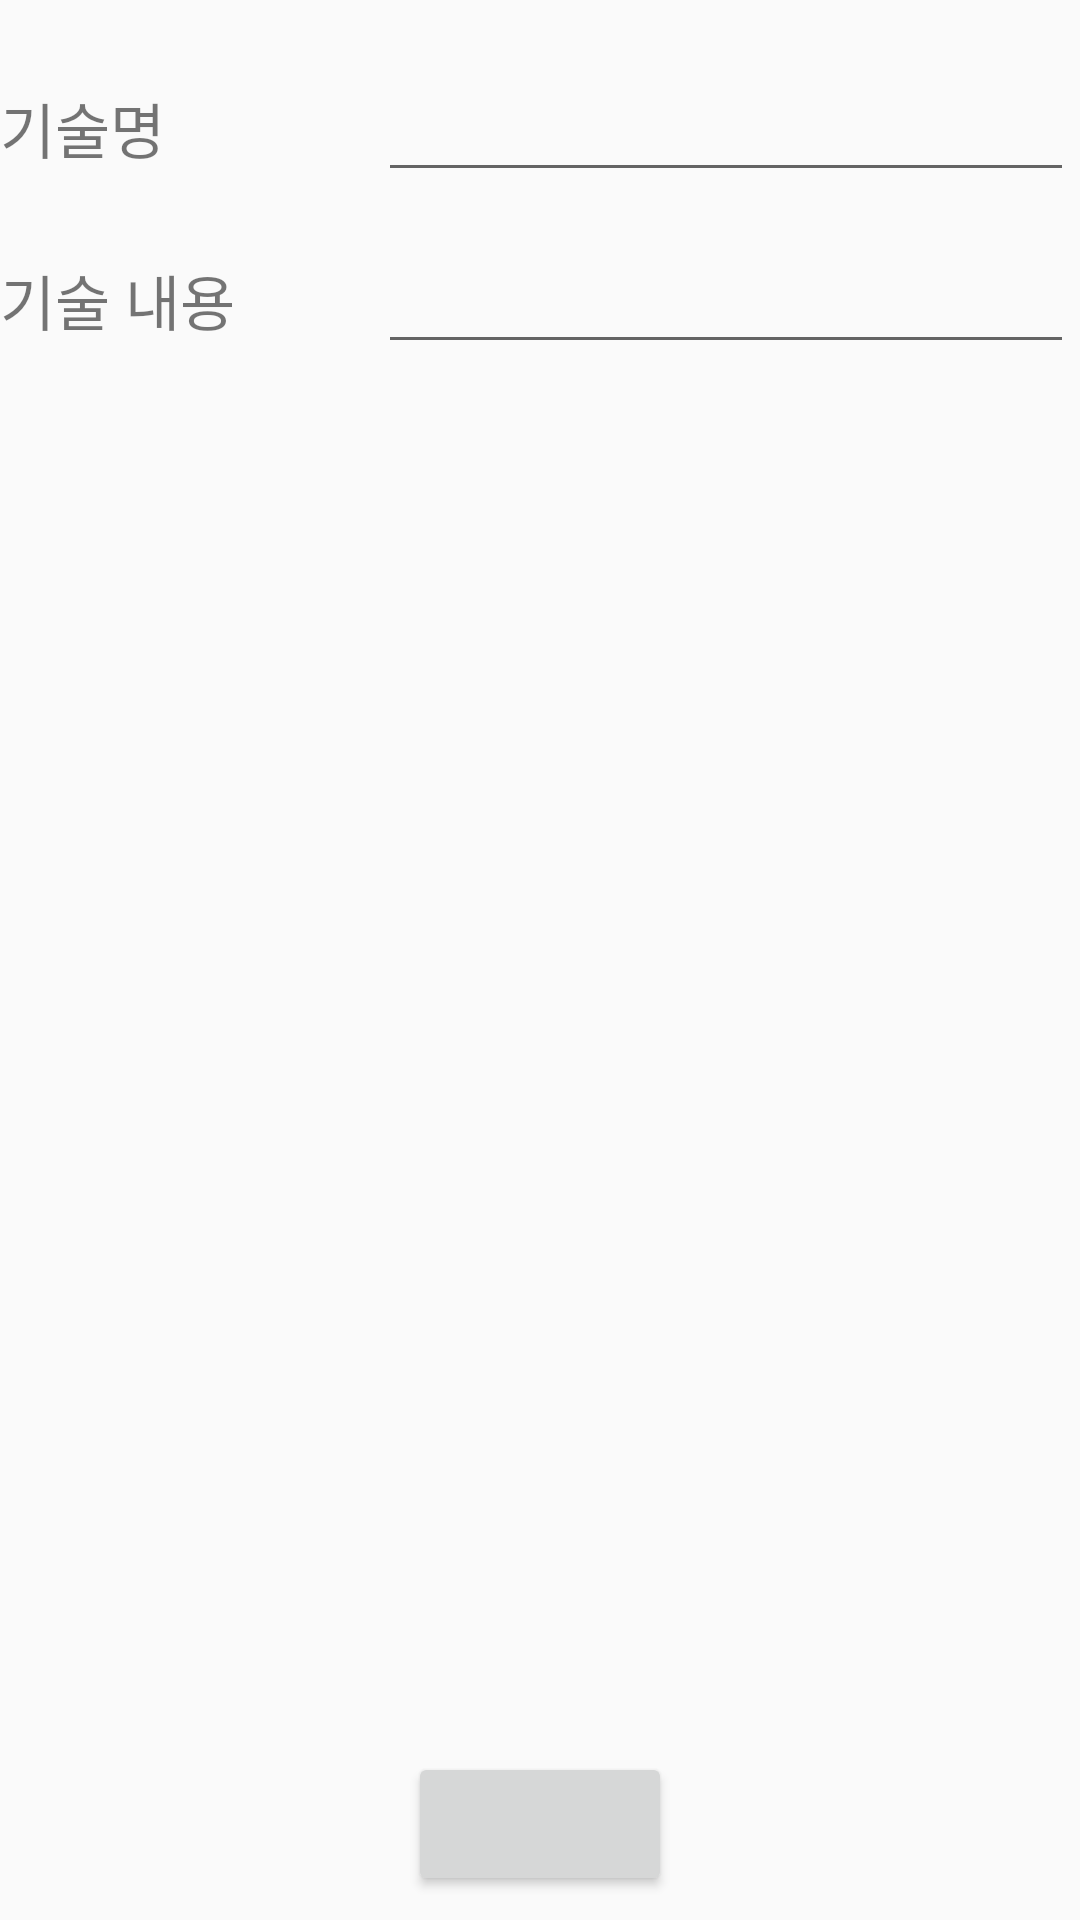

This screen was rendered from an Android layout file. Write that file and the resources it references.
<!-- AndroidManifest.xml: application theme AppTheme -->
<!-- res/layout/activity_add_techstack.xml -->
<?xml version="1.0" encoding="utf-8"?>
<android.support.constraint.ConstraintLayout
    xmlns:android="http://schemas.android.com/apk/res/android"
    xmlns:app="http://schemas.android.com/apk/res-auto"
    xmlns:tools="http://schemas.android.com/tools"
    android:layout_width="match_parent"
    android:layout_height="match_parent">

    <EditText
        android:id="@+id/et_tech_name"
        android:layout_width="232dp"
        android:layout_height="wrap_content"
        android:textSize="20sp"
        app:layout_constraintBaseline_toBaselineOf="@+id/txt_tech_name"
        app:layout_constraintEnd_toEndOf="parent"
        app:layout_constraintStart_toEndOf="@+id/txt_tech_name" />

    <TextView
        android:id="@+id/txt_tech_name"
        android:text="@string/txt_tech_name"
        android:layout_width="124dp"
        android:layout_height="wrap_content"
        android:layout_marginTop="28dp"
        android:textSize="20sp"
        app:layout_constraintStart_toStartOf="parent"
        app:layout_constraintTop_toTopOf="parent" />

    <EditText
        android:id="@+id/et_tech_content"
        android:layout_width="232dp"
        android:layout_height="wrap_content"
        android:textSize="20sp"
        app:layout_constraintBaseline_toBaselineOf="@+id/txt_tech_content"
        app:layout_constraintEnd_toEndOf="parent"
        app:layout_constraintStart_toEndOf="@+id/txt_tech_content" />

    <TextView
        android:id="@+id/txt_tech_content"
        android:layout_width="124dp"
        android:layout_height="wrap_content"
        android:layout_marginTop="28dp"
        android:text="@string/txt_tech_content"
        android:textSize="20sp"
        app:layout_constraintStart_toStartOf="parent"
        app:layout_constraintTop_toBottomOf="@+id/txt_tech_name" />


    <Button
        android:id="@+id/btn_add_tech_confirm"
        android:layout_width="wrap_content"
        android:layout_height="wrap_content"
        android:layout_marginBottom="8dp"
        android:layout_marginEnd="8dp"
        android:layout_marginStart="8dp"
        app:layout_constraintBottom_toBottomOf="parent"
        app:layout_constraintEnd_toEndOf="parent"
        app:layout_constraintStart_toStartOf="parent" />



</android.support.constraint.ConstraintLayout>
<!-- resources referenced by this layout -->
<resources>
  <string name="txt_tech_content">기술 내용</string>
  <string name="txt_tech_name">기술명</string>
  <style name="AppTheme" parent="Theme.AppCompat.Light.NoActionBar">
          
          <item name="colorPrimary">@color/colorPrimary</item>
          <item name="colorPrimaryDark">@color/colorPrimaryDark</item>
          <item name="colorAccent">@color/colorAccent</item>
          <item name="android:navigationBarColor">@color/primary_dark</item>
          <item name="android:displayOptions">disableHome</item>
      </style>
  <color name="colorPrimary">@color/primary</color>
  <color name="colorPrimaryDark">@color/primary_dark</color>
  <color name="colorAccent">@color/accent</color>
  <color name="primary_dark">#607D8B</color>
  <color name="primary">#78909C</color>
  <color name="accent">#E22F84</color>
</resources>
